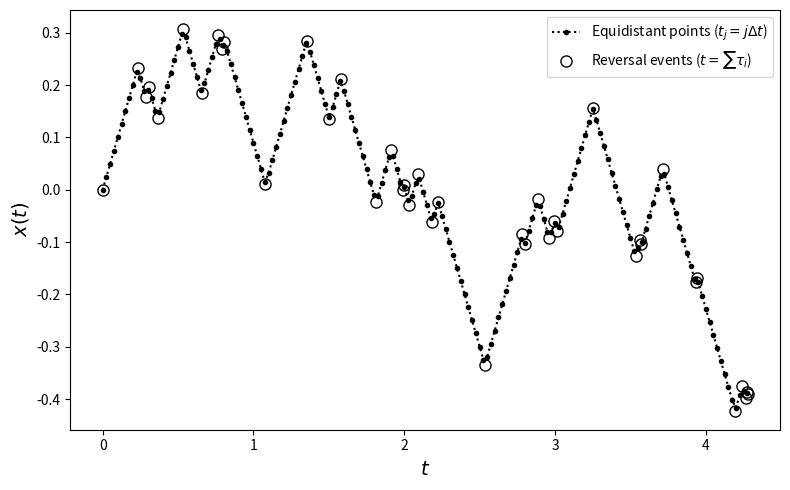

The script that saved this image:
import numpy as np
import matplotlib.pyplot as plt

def generate_event_trajectory(N, rate_mu, speed_s):
    P = np.random.uniform(0, 1, N)
    tau = -np.log(1.0 - P) / rate_mu
  
    t_events = np.zeros(N + 1)
    x_events = np.zeros(N + 1)
    
    current_v = speed_s
    for i in range(N):
        t_events[i + 1] = t_events[i] + tau[i]
        x_events[i + 1] = x_events[i] + current_v * tau[i]
        current_v = -current_v  # Geschwindigkeitsumkehr
        
    return t_events, x_events

def interpolate_equidistant_trajectory(t_events, x_events, speed_s, dt):
    # Erstellt die Trajektorie an äquidistanten Zeitpunkten t_j = j * dt
    t_max = t_events[-1]
    t_grid = np.arange(0, t_max, dt)
    x_grid = np.zeros_like(t_grid)
    
    # Für jeden Zeitpunkt t_j wird die exakte Position durch Stückweise Linearität berechnet
    for j, t in enumerate(t_grid):
        # Finde das Intervall, in dem t liegt
        idx = np.searchsorted(t_events, t, side='right') - 1
        if idx < len(t_events) - 1:
            # Vorzeichen der Geschwindigkeit bestimmen: alternierend (+s, -s, +s, ...)
            v_current = speed_s if (idx % 2 == 0) else -speed_s
            x_grid[j] = x_events[idx] + v_current * (t - t_events[idx])
        else:
            x_grid[j] = x_events[-1]
            
    return t_grid, x_grid

def main_function():
    N = 40
    rate_mu = 10
    speed_s = 1
    dt = 0.25 / rate_mu

    # Event-basierte Trajektorie
    t_events, x_events = generate_event_trajectory(N, rate_mu, speed_s)
    
    # Äquidistante Trajektorie
    t_grid, x_grid = interpolate_equidistant_trajectory(t_events, x_events, speed_s, dt)
    
    # Visualisierung
    plt.figure(figsize=(8, 5))
    
    # Zeichne äquidistante Punkte und gestrichelte Verbindungslinie
    plt.plot(t_grid, x_grid, 'k:.', label='Equidistant points ($t_j = j \\Delta t$)')
    
    # Zeichne Event-Kreise
    plt.plot(t_events, x_events, 'ko', mfc='none', ms=8, label='Reversal events ($t = \\sum \\tau_i$)')
    
    plt.xlabel('$t$', fontsize=14)
    plt.ylabel('$x(t)$', fontsize=14)
    plt.grid(False)
    plt.legend()
    plt.tight_layout()
    plt.savefig('task3_trajectory.png', dpi=300)
    plt.show()

if __name__ == '__main__':
    main_function()
